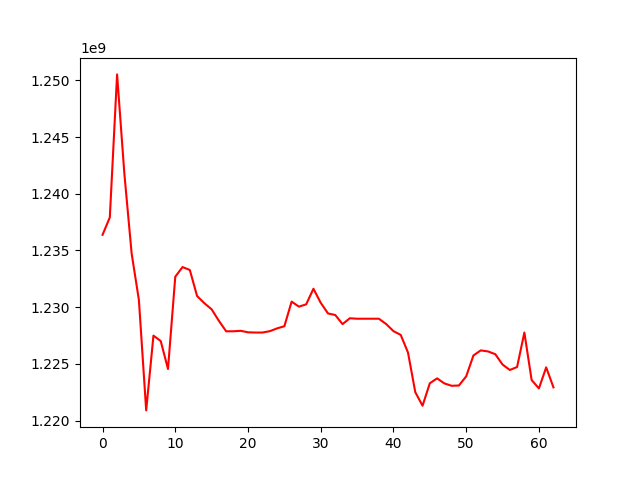

Source data for this figure (header and first rows):
, 0
0, 1236382885
1, 1237917585
2, 1250528124
3, 1241769184
4, 1234738156
5, 1230625313
6, 1220899758
7, 1227493604
8, 1227017117
9, 1224550114
10, 1232685882
11, 1233539655
12, 1233282743
13, 1230984251
14, 1230352492
15, 1229812052
16, 1228795229
17, 1227875344
18, 1227875344
19, 1227918567
20, 1227785801
21, 1227765476
22, 1227765476
23, 1227886488
24, 1228132406
25, 1228322909
26, 1230492779
27, 1230048574
28, 1230251914
29, 1231628060
30, 1230387272
31, 1229450177
32, 1229310137
33, 1228508046
34, 1229025161
35, 1228983812
36, 1228983812
37, 1228983812
38, 1228983812
39, 1228514101
40, 1227889102
41, 1227556861
42, 1225998538
43, 1222510045
44, 1221312133
45, 1223291994
46, 1223723659
47, 1223281145
48, 1223069303
49, 1223094982
50, 1223900980
51, 1225746911
52, 1226191109
53, 1226100031
54, 1225857441
55, 1224943187
56, 1224463087
57, 1224727284
58, 1227767513
59, 1223576427
... 3 more rows
